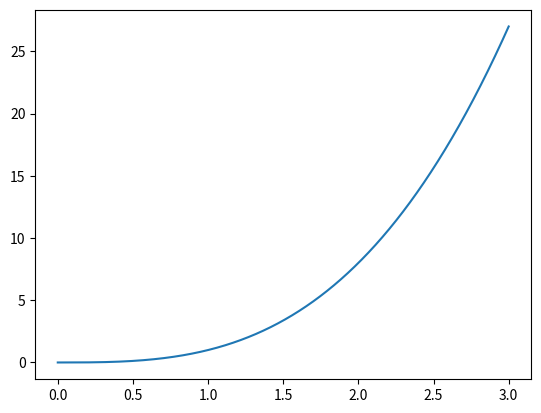

The script that saved this image:
import numpy as np
import matplotlib.pyplot as plt

x = np.linspace(0, 3, 3000)
print(x)

v = x**3
print(v)

plt.plot(x, v)
plt.show()